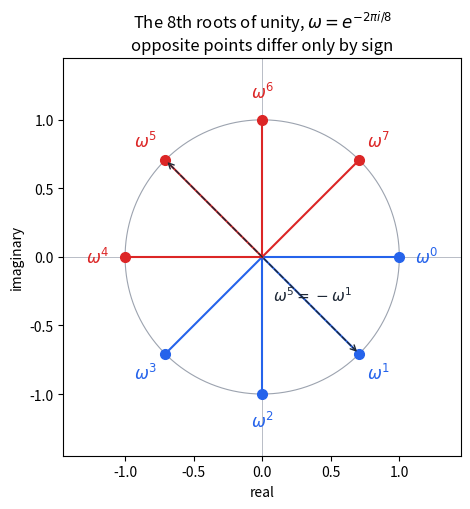

The script that saved this image: (Note: this script raises an exception after producing the figure.)
"""Conceptual diagrams for README.md (data-independent). Writes to figures/.

Run from this folder: python make_figures.py
"""

import matplotlib

matplotlib.use("Agg")
import matplotlib.pyplot as plt
import numpy as np

INK, BLUE, GREEN, RED, GREY = "#1f2937", "#2563eb", "#059669", "#dc2626", "#9ca3af"

def fig_roots_of_unity():
    n = 8
    w = np.exp(-2j * np.pi * np.arange(n) / n)
    fig, ax = plt.subplots(figsize=(5.2, 5.2))
    circle = np.linspace(0, 2 * np.pi, 300)
    ax.plot(np.cos(circle), np.sin(circle), color=GREY, lw=0.8)
    ax.axhline(0, color=GREY, lw=0.5)
    ax.axvline(0, color=GREY, lw=0.5)
    for k in range(n):
        color = BLUE if k < n // 2 else RED
        ax.plot([0, w[k].real], [0, w[k].imag], color=color, lw=1.5)
        ax.plot(w[k].real, w[k].imag, "o", color=color, ms=7)
        ax.text(w[k].real * 1.2, w[k].imag * 1.2, f"$\\omega^{{{k}}}$", ha="center", va="center", fontsize=12, color=color)
    ax.annotate("", xy=(w[5].real, w[5].imag), xytext=(w[1].real, w[1].imag),
                arrowprops=dict(arrowstyle="<->", color=INK, lw=1, ls="--"))
    ax.text(0.08, -0.32, "$\\omega^{5} = -\\omega^{1}$", fontsize=11, color=INK)
    ax.set_aspect("equal")
    ax.set_xlim(-1.45, 1.45)
    ax.set_ylim(-1.45, 1.45)
    ax.set_xlabel("real")
    ax.set_ylabel("imaginary")
    ax.set_title("The 8th roots of unity, $\\omega = e^{-2\\pi i/8}$\nopposite points differ only by sign")
    fig.tight_layout()
    fig.savefig("figures/roots_of_unity.png", dpi=150)
    plt.close(fig)

def fig_butterfly():
    n = 8
    fig, ax = plt.subplots(figsize=(11, 5.2))
    stages = 3
    x_in, x_out = 0.0, 1.0
    xs = np.linspace(x_in + 0.18, x_out - 0.12, stages + 1)
    order = [0, 4, 2, 6, 1, 5, 3, 7]  # bit-reversed input order
    y = lambda i: n - 1 - i  # noqa: E731

    for i, idx in enumerate(order):
        ax.text(x_in, y(i), f"$x_{{{{{idx}}}}}$", ha="right", va="center", fontsize=12)
        ax.text(x_out, y(i), f"$X_{{{{{i}}}}}$", ha="left", va="center", fontsize=12)
        ax.plot([x_in + 0.02, xs[0]], [y(i), y(i)], color=GREY, lw=1)
        ax.plot([xs[-1], x_out - 0.02], [y(i), y(i)], color=GREY, lw=1)

    for s in range(stages):
        size = 2 ** (s + 1)
        half = size // 2
        x0, x1 = xs[s], xs[s + 1]
        for block in range(0, n, size):
            for j in range(half):
                top, bot = block + j, block + j + half
                ax.plot([x0, x1], [y(top), y(top)], color=BLUE, lw=1.2)
                ax.plot([x0, x1], [y(bot), y(bot)], color=BLUE, lw=1.2)
                ax.plot([x0, x1], [y(bot), y(top)], color=RED, lw=1, alpha=0.8)
                ax.plot([x0, x1], [y(top), y(bot)], color=RED, lw=1, alpha=0.8)
                ax.text(x0 + 0.012, y(bot) + 0.08, f"$\\omega_{{{{{size}}}}}^{{{{{j}}}}}$", fontsize=8, color=RED)
        ax.text((x0 + x1) / 2, n - 0.3, f"stage {s + 1}\nblocks of {size}", ha="center", fontsize=9, color=INK)

    ax.text((x_in + xs[0]) / 2, n - 0.3, "bit-reversed\ninput order", ha="center", fontsize=9, color=INK)
    ax.set_xlim(-0.08, 1.08)
    ax.set_ylim(-0.6, n + 0.4)
    ax.axis("off")
    ax.set_title("Iterative FFT for N = 8: three stages of butterflies (red = multiply by a twiddle, then add / subtract)")
    fig.tight_layout()
    fig.savefig("figures/butterfly.png", dpi=150)
    plt.close(fig)

def fig_basis_functions():
    n = 32
    t = np.arange(n)
    fig, axes = plt.subplots(2, 4, figsize=(13, 4.6), sharex=True, sharey=True)
    for col, k in enumerate((0, 1, 2, 5)):
        basis = np.exp(-2j * np.pi * k * t / n)
        fine = np.linspace(0, n - 1, 400)
        axes[0, col].plot(fine, np.cos(2 * np.pi * k * fine / n), color=GREY, lw=0.8)
        axes[0, col].stem(t, basis.real, linefmt=BLUE, markerfmt="o", basefmt=" ")
        axes[1, col].plot(fine, -np.sin(2 * np.pi * k * fine / n), color=GREY, lw=0.8)
        axes[1, col].stem(t, basis.imag, linefmt=GREEN, markerfmt="o", basefmt=" ")
        axes[0, col].set_title(f"k = {k}: real part, $\\cos(2\\pi k n / N)$", fontsize=9)
        axes[1, col].set_title(f"k = {k}: imaginary part, $-\\sin(2\\pi k n / N)$", fontsize=9)
        axes[1, col].set_xlabel("sample n")
    for ax in axes.flat:
        ax.spines[["top", "right"]].set_visible(False)
        ax.set_ylim(-1.3, 1.3)
    fig.suptitle(f"Rows of the DFT matrix for N = {n}: X_k is the dot product of the signal with row k", fontsize=11)
    fig.tight_layout()
    fig.savefig("figures/basis_functions.png", dpi=150)
    plt.close(fig)

if __name__ == "__main__":
    fig_roots_of_unity()
    fig_butterfly()
    fig_basis_functions()
    print("wrote figures/")
